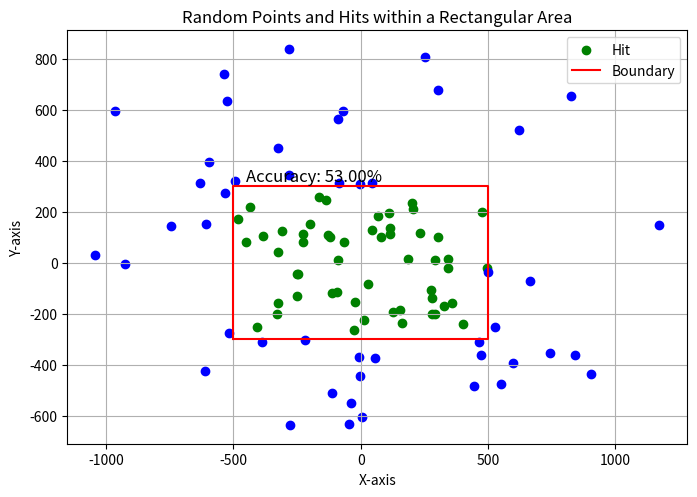

This chart was generated by the following Python code:
import random
import numpy as np
import matplotlib.pyplot as plt

length = 1000
height = 600

deviation_x = length / 2
deviation_y = height / 2
def getRNN():
    rnn = np.random.randn()
    return rnn

HIT = 0
N = 0

plt.figure(figsize=(8, 6))

for i in range(100):
    x = getRNN() * deviation_x
    y = getRNN() * deviation_y
    N += 1

    if (-length/2 <= x <= length/2) and (-height/2 <= y <= height/2):
        HIT += 1
        plt.scatter(x, y, color="green", label="Hit" if i == 0 else "")
    else:
        plt.scatter(x, y, color="blue", label="Miss" if i == 0 else "")
area_x = [-500, 500, 500, -500, -500]
area_y = [-300, -300, 300, 300, -300]
plt.plot(area_x, area_y, color="red", label="Boundary")

plt.gca().set_aspect('equal', adjustable='box')
plt.grid(True)

plt.xlabel("X-axis")
plt.ylabel("Y-axis")
plt.title("Random Points and Hits within a Rectangular Area")
plt.legend()

accuracy = (HIT / N) * 100
plt.text(-450, 320, f"Accuracy: {accuracy:.2f}%", fontsize=12, color="black")

plt.show()

print(f"Hits: {HIT}, Total: {N}")
print(f"Accuracy: {accuracy:.2f}%")
